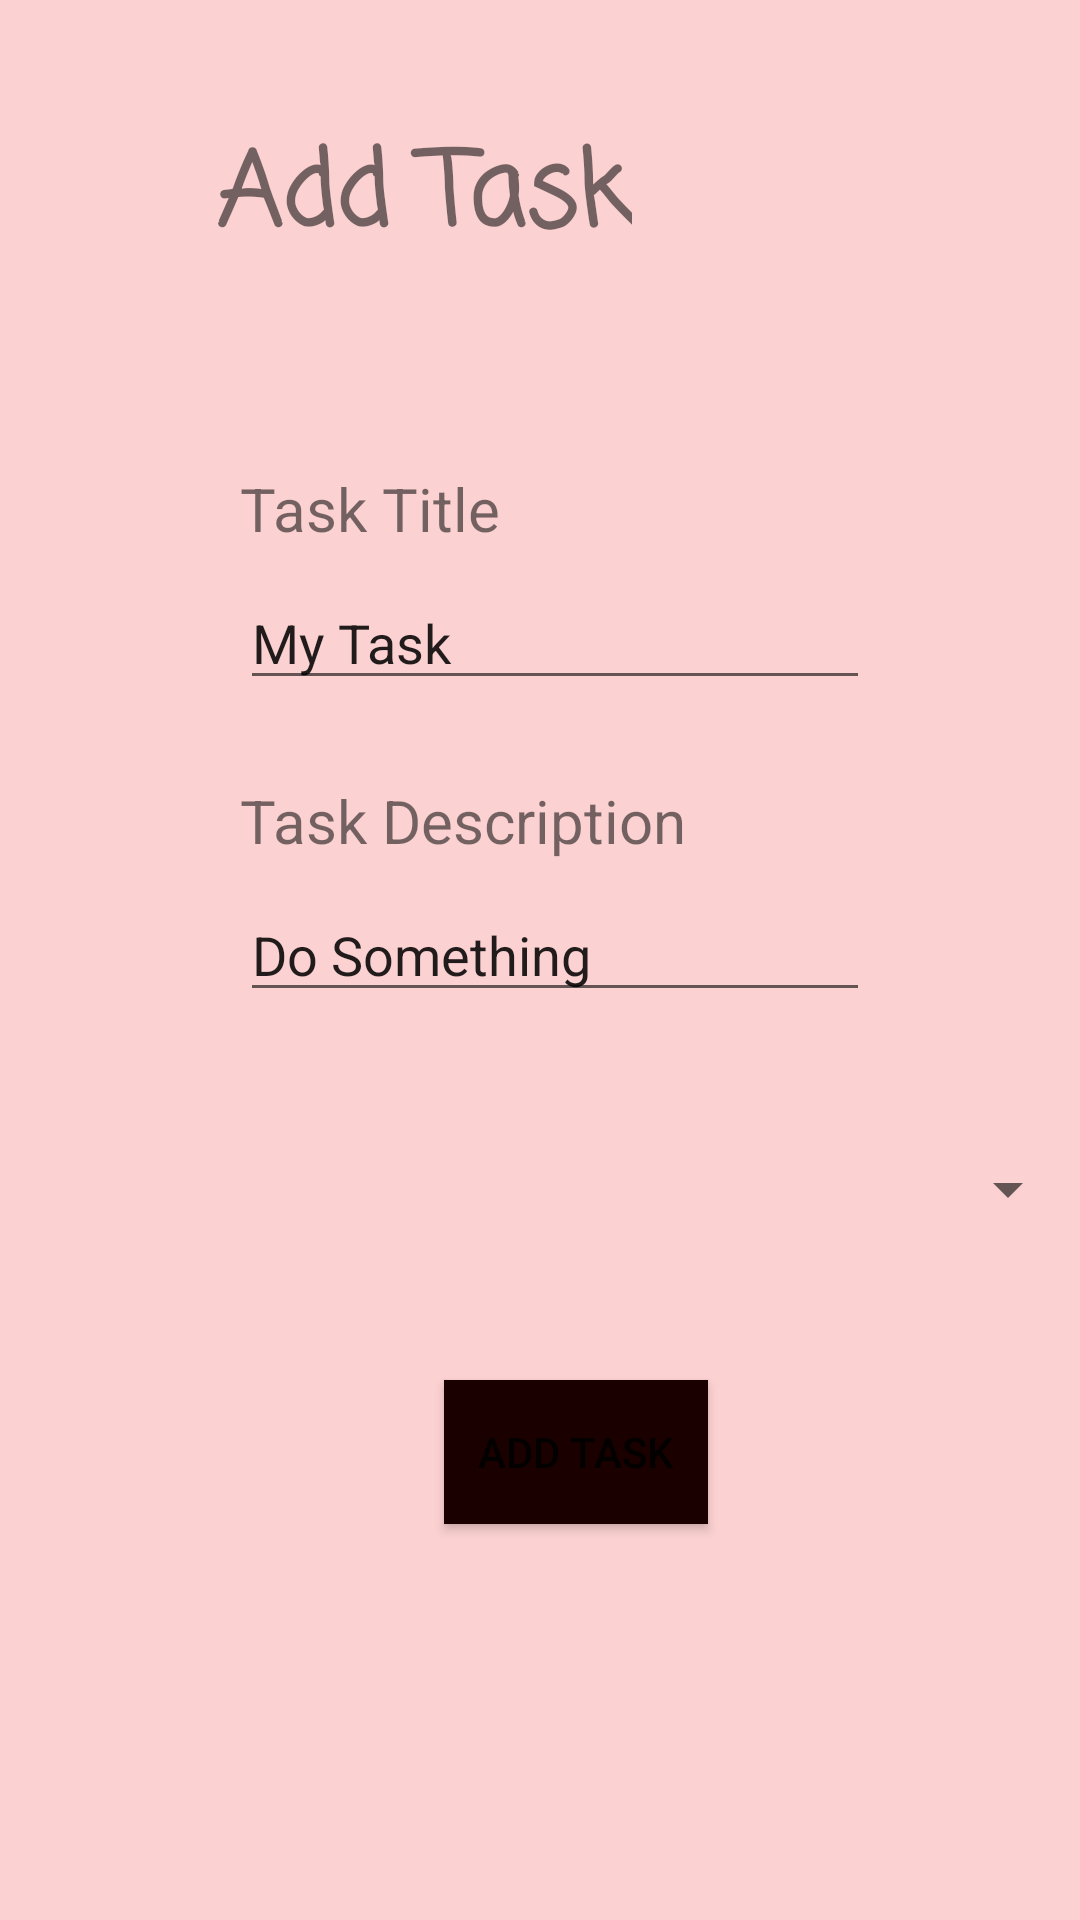

Layout XML and referenced resources for this Android screen:
<!-- AndroidManifest.xml: application theme Theme.TaskMaster -->
<!-- res/layout/activity_add_task.xml -->
<?xml version="1.0" encoding="utf-8"?>
<androidx.constraintlayout.widget.ConstraintLayout xmlns:android="http://schemas.android.com/apk/res/android"
    xmlns:app="http://schemas.android.com/apk/res-auto"
    xmlns:tools="http://schemas.android.com/tools"
    android:layout_width="match_parent"
    android:layout_height="match_parent"
    android:background="#D62222"
    android:backgroundTint="#FBD1D1"
    tools:context=".AddTaskActivity">

    <TextView
        android:id="@+id/textView2"
        android:layout_width="wrap_content"
        android:layout_height="wrap_content"
        android:layout_marginStart="72dp"
        android:layout_marginTop="40dp"
        android:fontFamily="casual"
        android:text="@string/addBtn"
        android:textSize="34sp"
        android:textStyle="bold"
        app:layout_constraintStart_toStartOf="parent"
        app:layout_constraintTop_toTopOf="parent" />

    <TextView
        android:id="@+id/textView3"
        android:layout_width="wrap_content"
        android:layout_height="wrap_content"
        android:layout_marginStart="80dp"
        android:layout_marginTop="156dp"
        android:text="@string/taskTitle"
        android:textSize="20sp"
        app:layout_constraintStart_toStartOf="parent"
        app:layout_constraintTop_toTopOf="parent" />

    <EditText
        android:id="@+id/TaskTitleInput"
        android:layout_width="wrap_content"
        android:layout_height="wrap_content"
        android:layout_marginStart="80dp"
        android:layout_marginTop="192dp"
        android:ems="10"
        android:inputType="textPersonName"
        android:text="@string/myTask"
        app:layout_constraintStart_toStartOf="parent"
        app:layout_constraintTop_toTopOf="parent" />

    <TextView
        android:id="@+id/textView4"
        android:layout_width="wrap_content"
        android:layout_height="wrap_content"
        android:layout_marginStart="80dp"
        android:layout_marginTop="260dp"
        android:text="@string/taskDescription"
        android:textSize="20sp"
        app:layout_constraintStart_toStartOf="parent"
        app:layout_constraintTop_toTopOf="parent" />

    <EditText
        android:id="@+id/TaskBodyInput"
        android:layout_width="wrap_content"
        android:layout_height="wrap_content"
        android:layout_marginStart="80dp"
        android:layout_marginTop="296dp"
        android:ems="10"
        android:inputType="textPersonName"
        android:text="@string/doSomething"
        app:layout_constraintStart_toStartOf="parent"
        app:layout_constraintTop_toTopOf="parent" />

    <Button
        android:id="@+id/addTaskButton"
        android:layout_width="wrap_content"
        android:layout_height="wrap_content"
        android:layout_marginStart="148dp"
        android:layout_marginTop="460dp"
        android:background="#530606"
        android:backgroundTint="#1B0000"
        android:text="@string/addBtn"
        app:iconTint="#550505"
        app:layout_constraintStart_toStartOf="parent"
        app:layout_constraintTop_toTopOf="parent"
        app:rippleColor="@color/teal_200" />

    <TextView
        android:id="@+id/tasksCount"
        android:layout_width="wrap_content"
        android:layout_height="wrap_content"
        android:layout_marginStart="148dp"
        android:layout_marginTop="544dp"
        android:textSize="20sp"
        app:layout_constraintStart_toStartOf="parent"
        app:layout_constraintTop_toTopOf="parent" />

    <Spinner
        android:id="@+id/spinner"
        android:layout_width="0dp"
        android:layout_height="wrap_content"
        android:layout_marginTop="47dp"
        app:layout_constraintEnd_toEndOf="parent"
        app:layout_constraintStart_toStartOf="parent"
        app:layout_constraintTop_toBottomOf="@+id/TaskBodyInput" />

</androidx.constraintlayout.widget.ConstraintLayout>
<!-- resources referenced by this layout -->
<resources>
  <string name="addBtn">Add Task</string>
  <string name="doSomething">Do Something</string>
  <string name="myTask">My Task</string>
  <string name="taskDescription">Task Description</string>
  <string name="taskTitle">Task Title</string>
  <style name="Theme.TaskMaster" parent="Theme.MaterialComponents.DayNight.DarkActionBar">
          
          <item name="colorPrimary">@color/purple_500</item>
          <item name="colorPrimaryVariant">@color/purple_700</item>
          <item name="colorOnPrimary">@color/white</item>
          
          <item name="colorSecondary">@color/teal_200</item>
          <item name="colorSecondaryVariant">@color/teal_700</item>
          <item name="colorOnSecondary">@color/black</item>
          
          <item name="android:statusBarColor" tools:targetApi="l">?attr/colorPrimaryVariant</item>
          
      </style>
  <!-- not gathered from this repository: default colours our renderer supplied (Android Studio template values) -->
  <color name="purple_500">#FF6200EE</color>
  <color name="purple_700">#FF3700B3</color>
  <color name="teal_200">#FF03DAC5</color>
  <color name="teal_700">#FF018786</color>
  <color name="black">#FF000000</color>
  <color name="white">#FFFFFFFF</color>
</resources>
